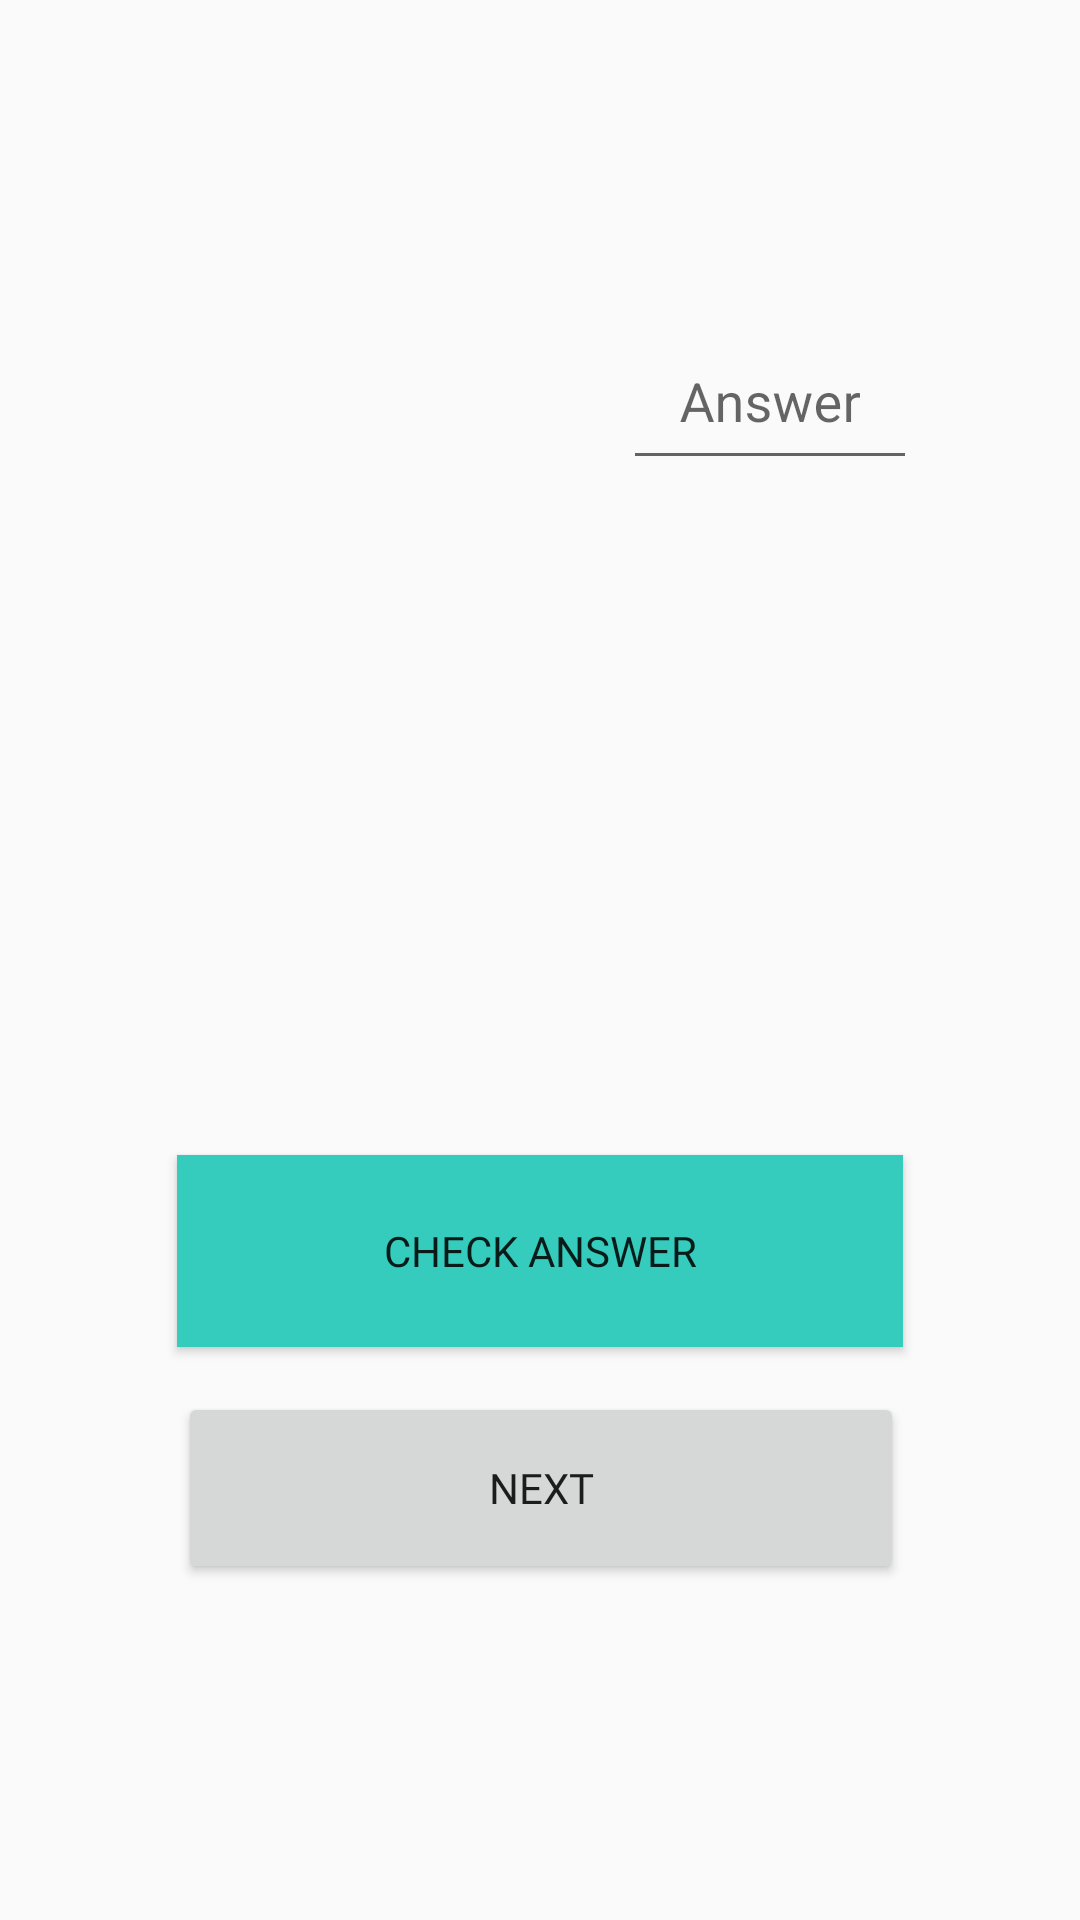

Reconstruct the res/layout file that produces this screen, plus the resources it refers to.
<!-- AndroidManifest.xml: activity theme MainScreenTheme -->
<!-- res/layout/activity_questions.xml -->
<?xml version="1.0" encoding="utf-8"?>
<androidx.constraintlayout.widget.ConstraintLayout xmlns:android="http://schemas.android.com/apk/res/android"
    xmlns:app="http://schemas.android.com/apk/res-auto"
    xmlns:tools="http://schemas.android.com/tools"
    android:layout_width="match_parent"
    android:layout_height="match_parent"
    tools:context=".QuestionsActivity">

    <TextView
        android:id="@+id/table_selected"
        android:layout_width="wrap_content"
        android:layout_height="wrap_content"
        android:layout_marginTop="32dp"
        android:textAlignment="center"
        android:textSize="20sp"
        app:layout_constraintEnd_toEndOf="parent"
        app:layout_constraintHorizontal_bias="0.497"
        app:layout_constraintStart_toStartOf="parent"
        app:layout_constraintTop_toTopOf="parent"
        tools:text="Has elegido la tabla del 8" />

    <TextView
        android:id="@+id/question_text"
        android:layout_width="wrap_content"
        android:layout_height="wrap_content"
        android:layout_marginTop="44dp"
        android:fontFamily="@font/baloo"
        android:textAlignment="center"
        android:textSize="40sp"
        android:textStyle="bold"
        app:layout_constraintEnd_toEndOf="parent"
        app:layout_constraintHorizontal_bias="0.317"
        app:layout_constraintStart_toStartOf="parent"
        app:layout_constraintTop_toBottomOf="@+id/table_selected"
        tools:text="8 x 1 =" />

    <com.google.android.material.textfield.TextInputLayout
        android:id="@+id/textInputLayout2"
        android:layout_width="97dp"
        android:layout_height="63dp"
        android:layout_marginTop="36dp"
        app:layout_constraintEnd_toEndOf="parent"
        app:layout_constraintHorizontal_bias="0.789"
        app:layout_constraintStart_toStartOf="parent"
        app:layout_constraintTop_toBottomOf="@+id/table_selected">

        <com.google.android.material.textfield.TextInputEditText
            android:id="@+id/answer_text"
            android:layout_width="98dp"
            android:layout_height="54dp"
            android:gravity="center"
            android:hint="Answer"
            android:inputType="number" />

    </com.google.android.material.textfield.TextInputLayout>

    <ImageView
        android:id="@+id/imageView"
        android:layout_width="100dp"
        android:layout_height="100dp"
        android:layout_marginTop="16dp"
        app:layout_constraintEnd_toEndOf="parent"
        app:layout_constraintHorizontal_bias="0.498"
        app:layout_constraintStart_toStartOf="parent"
        app:layout_constraintTop_toBottomOf="@+id/textInputLayout2"
        tools:src="@tools:sample/avatars" />

    <TextView
        android:id="@+id/answer"
        android:layout_width="wrap_content"
        android:layout_height="wrap_content"
        android:layout_marginTop="28dp"
        app:layout_constraintEnd_toEndOf="parent"
        app:layout_constraintHorizontal_bias="0.498"
        app:layout_constraintStart_toStartOf="parent"
        app:layout_constraintTop_toBottomOf="@+id/imageView"
        tools:text="La respuesta correcta era X" />

    <Button
        android:id="@+id/button_confirm"
        android:layout_width="242dp"
        android:layout_height="64dp"
        android:layout_marginTop="64dp"
        android:background="@color/colorPrimary"
        android:fontFamily="@font/baloo"
        android:text="CHECK ANSWER"
        app:layout_constraintEnd_toEndOf="parent"
        app:layout_constraintStart_toStartOf="parent"
        app:layout_constraintTop_toBottomOf="@+id/answer" />

    <Button
        android:id="@+id/button_next"
        android:layout_width="242dp"
        android:layout_height="64dp"
        android:layout_marginTop="15dp"
        android:fontFamily="@font/baloo"
        android:text="NEXT"
        app:layout_constraintEnd_toEndOf="parent"
        app:layout_constraintHorizontal_bias="0.502"
        app:layout_constraintStart_toStartOf="parent"
        app:layout_constraintTop_toBottomOf="@+id/button_confirm" />
</androidx.constraintlayout.widget.ConstraintLayout>
<!-- resources referenced by this layout -->
<resources>
  <color name="colorPrimary">#35CCBE</color>
  <style name="MainScreenTheme" parent="Theme.AppCompat.Light.NoActionBar">
          
          <item name="colorPrimary">@color/colorPrimary</item>
          <item name="colorPrimaryDark">@color/colorPrimaryDark</item>
          <item name="colorAccent">@color/colorAccent</item>
      </style>
  <color name="colorPrimaryDark">#3700B3</color>
  <color name="colorAccent">#03DAC5</color>
</resources>
